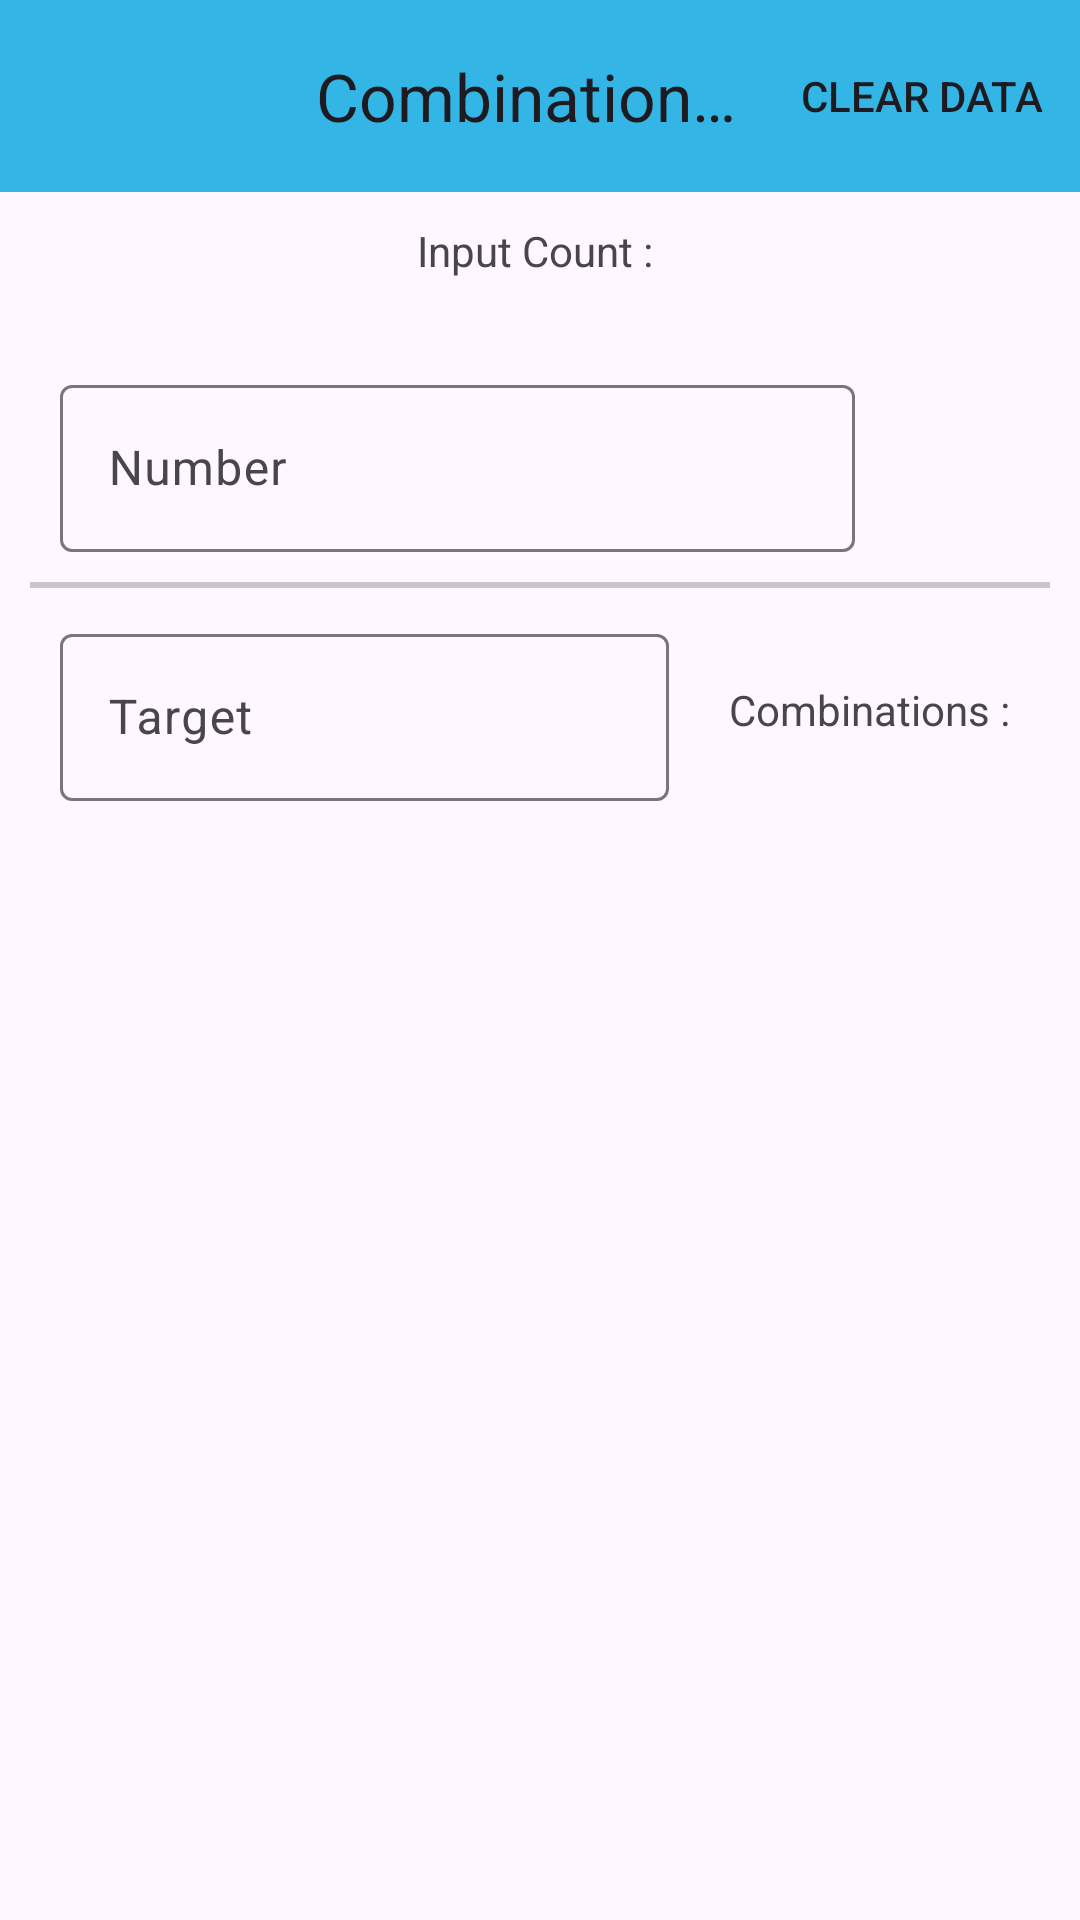

Layout XML and referenced resources for this Android screen:
<!-- AndroidManifest.xml: application theme Theme.Find_combination -->
<!-- res/layout/activity_main.xml -->
<?xml version="1.0" encoding="utf-8"?>
<androidx.constraintlayout.widget.ConstraintLayout xmlns:android="http://schemas.android.com/apk/res/android"
    xmlns:app="http://schemas.android.com/apk/res-auto"
    xmlns:tools="http://schemas.android.com/tools"
    android:id="@+id/main"
    android:layout_width="match_parent"
    android:layout_height="match_parent"
    tools:context=".activity.MainActivity">

    <com.google.android.material.appbar.AppBarLayout
        android:id="@+id/app_bar"
        android:layout_width="match_parent"
        android:layout_height="wrap_content"
        app:layout_constraintEnd_toEndOf="parent"
        app:layout_constraintStart_toStartOf="parent"
        app:layout_constraintTop_toTopOf="parent">

        <com.google.android.material.appbar.MaterialToolbar
            android:id="@+id/tool_bar"
            android:layout_width="match_parent"
            android:layout_height="match_parent"
            android:background="@android:color/holo_blue_light"
            app:menu="@menu/tool_bar_menu"
            app:title="@string/combinations_of_sum"
            app:titleCentered="true" />
    </com.google.android.material.appbar.AppBarLayout>

    <TextView
        android:id="@+id/input_counter"
        android:layout_width="wrap_content"
        android:layout_height="wrap_content"
        android:layout_marginTop="10dp"
        android:text="@string/input_counter"
        app:layout_constraintEnd_toEndOf="parent"
        app:layout_constraintStart_toStartOf="parent"
        app:layout_constraintTop_toBottomOf="@id/app_bar" />

    <androidx.recyclerview.widget.RecyclerView
        android:id="@+id/values_recycle_view"
        android:layout_width="match_parent"
        android:layout_height="wrap_content"
        android:layout_marginTop="10dp"
        android:orientation="horizontal"
        app:layoutManager="androidx.recyclerview.widget.LinearLayoutManager"
        app:layout_constraintEnd_toEndOf="parent"
        app:layout_constraintStart_toStartOf="parent"
        app:layout_constraintTop_toBottomOf="@id/input_counter"
        tools:itemCount="20"
        tools:listitem="@layout/value_card" />

    <com.google.android.material.textfield.TextInputLayout
        android:id="@+id/number_input_layout"
        android:layout_width="0dp"
        android:layout_height="wrap_content"
        android:layout_marginHorizontal="20dp"
        android:layout_marginTop="20dp"
        app:layout_constraintEnd_toStartOf="@id/add_image_button"
        app:layout_constraintStart_toStartOf="parent"
        app:layout_constraintTop_toBottomOf="@id/values_recycle_view">

        <EditText
            android:id="@+id/number_edit_text"
            android:layout_width="match_parent"
            android:layout_height="match_parent"
            android:hint="@string/number"
            android:imeOptions="actionDone"
            android:inputType="number" />
    </com.google.android.material.textfield.TextInputLayout>

    <ImageButton
        android:id="@+id/add_image_button"
        android:layout_width="35dp"
        android:layout_height="35dp"
        android:layout_marginEnd="20dp"
        android:background="@android:color/transparent"
        android:scaleType="fitXY"
        android:src="@drawable/add_icon"
        app:layout_constraintBottom_toBottomOf="@id/number_input_layout"
        app:layout_constraintEnd_toEndOf="parent"
        app:layout_constraintStart_toEndOf="@id/number_input_layout"
        app:layout_constraintTop_toTopOf="@id/number_input_layout" />

    <com.google.android.material.divider.MaterialDivider
        android:id="@+id/divider"
        android:layout_width="match_parent"
        android:layout_height="wrap_content"
        android:layout_marginHorizontal="10dp"
        android:layout_marginTop="10dp"
        app:dividerThickness="2dp"
        app:layout_constraintTop_toBottomOf="@id/number_input_layout" />

    <com.google.android.material.textfield.TextInputLayout
        android:id="@+id/target_input_layout"
        android:layout_width="0dp"
        android:layout_height="wrap_content"
        android:layout_marginHorizontal="20dp"
        android:layout_marginTop="10dp"
        app:layout_constraintEnd_toStartOf="@id/combinations_text_view"
        app:layout_constraintStart_toStartOf="parent"
        app:layout_constraintTop_toBottomOf="@id/divider">

        <EditText
            android:id="@+id/target_edit_text"
            android:layout_width="match_parent"
            android:layout_height="match_parent"
            android:hint="@string/target"
            android:imeOptions="actionDone"
            android:inputType="number"
            android:keyboardNavigationCluster="false" />

    </com.google.android.material.textfield.TextInputLayout>

    <TextView
        android:id="@+id/combinations_text_view"
        android:layout_width="wrap_content"
        android:layout_height="wrap_content"
        android:layout_marginEnd="20dp"
        android:text="@string/combinations_counter"
        app:layout_constraintBottom_toBottomOf="@id/target_input_layout"
        app:layout_constraintEnd_toEndOf="parent"
        app:layout_constraintStart_toEndOf="@id/target_input_layout"
        app:layout_constraintTop_toTopOf="@id/target_input_layout" />


    <androidx.recyclerview.widget.RecyclerView
        android:id="@+id/result_recycle_view"
        android:layout_width="match_parent"
        android:layout_height="0dp"
        android:layout_marginHorizontal="20dp"
        android:layout_marginTop="10dp"
        android:orientation="vertical"
        app:layoutManager="androidx.recyclerview.widget.LinearLayoutManager"
        app:layout_constraintBottom_toBottomOf="parent"
        app:layout_constraintTop_toBottomOf="@id/target_input_layout"
        tools:itemCount="10"
        tools:listitem="@layout/result_card" />
</androidx.constraintlayout.widget.ConstraintLayout>
<!-- res/layout/value_card.xml (included above) -->
<?xml version="1.0" encoding="utf-8"?>
<androidx.cardview.widget.CardView xmlns:android="http://schemas.android.com/apk/res/android"
    xmlns:app="http://schemas.android.com/apk/res-auto"
    xmlns:tools="http://schemas.android.com/tools"
    android:layout_width="wrap_content"
    android:layout_height="wrap_content"
    android:layout_margin="10dp"
    android:backgroundTint="#1AA9FF"
    android:minWidth="50dp"
    app:cardCornerRadius="10dp">

    <TextView
        android:id="@+id/value_text_view"
        android:layout_width="wrap_content"
        android:layout_height="wrap_content"
        android:layout_gravity="center"
        android:padding="10dp"
        android:textSize="20sp"
        tools:text="123" />
</androidx.cardview.widget.CardView>
<!-- res/layout/result_card.xml (included above) -->
<?xml version="1.0" encoding="utf-8"?>
<FrameLayout xmlns:android="http://schemas.android.com/apk/res/android"
    xmlns:app="http://schemas.android.com/apk/res-auto"
    xmlns:tools="http://schemas.android.com/tools"
    android:layout_width="match_parent"
    android:layout_height="wrap_content"
    android:layout_marginVertical="8dp">

    <TextView
        android:id="@+id/value_text_view"
        android:layout_width="match_parent"
        android:background="@android:color/holo_blue_light"
        android:layout_height="match_parent"
        android:padding="10dp"
        android:gravity="center"
        android:text="[ 12 + 43 + 85 + 453 + 123 +  12 + 43 + 85 + 453 + 123 +  12 + 43 + 85 + 453 + 123   ]"
        android:textSize="20dp"
        android:textStyle="bold|italic" />

</FrameLayout>
<!-- resources referenced by this layout -->
<resources>
  <string name="combinations_counter">"Combinations : "</string>
  <string name="combinations_of_sum">Combinations of sum</string>
  <string name="input_counter">"Input Count : "</string>
  <string name="number">Number</string>
  <string name="target">Target</string>
  <style name="Theme.Find_combination" parent="Base.Theme.Find_combination" />
  <style name="Base.Theme.Find_combination" parent="Theme.Material3.DayNight.NoActionBar">
          
          
      </style>
</resources>
